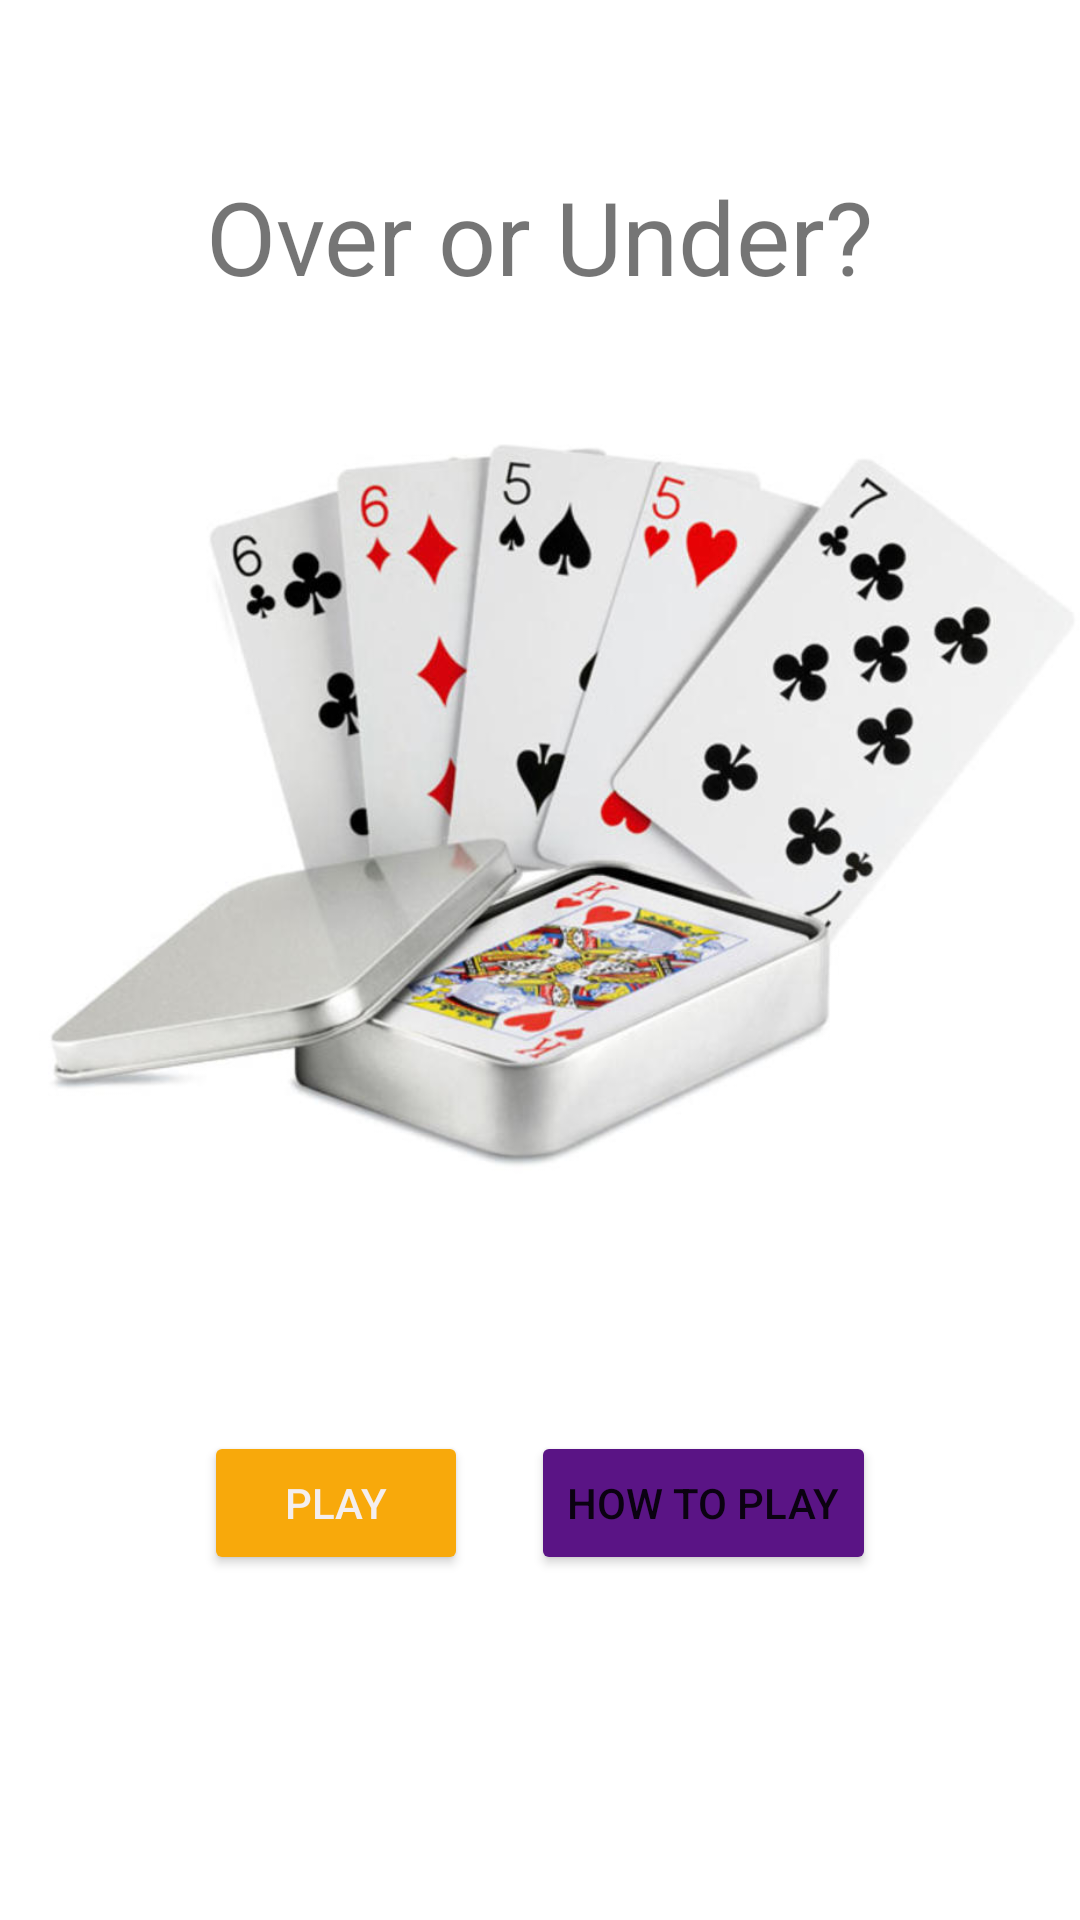

This screen was rendered from an Android layout file. Write that file and the resources it references.
<!-- AndroidManifest.xml: application theme Theme.SimpleCardGame -->
<!-- res/layout/activity_main.xml -->
<?xml version="1.0" encoding="utf-8"?>
<androidx.constraintlayout.widget.ConstraintLayout xmlns:android="http://schemas.android.com/apk/res/android"
    xmlns:app="http://schemas.android.com/apk/res-auto"
    xmlns:tools="http://schemas.android.com/tools"
    android:layout_width="match_parent"
    android:layout_height="match_parent"
    tools:context=".MainActivity">

    <ImageView
        android:id="@+id/imageView"
        android:layout_width="397dp"
        android:layout_height="453dp"
        android:layout_marginTop="24dp"
        app:layout_constraintEnd_toEndOf="parent"
        app:layout_constraintStart_toStartOf="parent"
        app:layout_constraintTop_toTopOf="parent"
        app:srcCompat="@drawable/header" />

    <TextView
        android:id="@+id/textView"
        android:layout_width="276dp"
        android:layout_height="67dp"
        android:layout_marginTop="32dp"
        android:text="Over or Under?"
        android:textAlignment="center"
        android:textIsSelectable="false"
        android:textSize="34sp"
        app:layout_constraintEnd_toEndOf="parent"
        app:layout_constraintHorizontal_bias="0.496"
        app:layout_constraintStart_toStartOf="parent"
        app:layout_constraintTop_toTopOf="@+id/imageView" />

    <Button
        android:id="@+id/playButton"
        android:layout_width="wrap_content"
        android:layout_height="wrap_content"
        android:layout_marginStart="68dp"
        android:backgroundTint="#F8A90B"
        android:text="PLAY"
        android:textColor="#F4EEEE"
        app:layout_constraintStart_toStartOf="parent"
        app:layout_constraintTop_toBottomOf="@+id/imageView" />

    <Button
        android:id="@+id/howtoplay"
        android:layout_width="wrap_content"
        android:layout_height="wrap_content"
        android:layout_marginEnd="68dp"
        android:backgroundTint="#5A1485"
        android:text="HOW TO PLAY"
        app:layout_constraintEnd_toEndOf="parent"
        app:layout_constraintTop_toBottomOf="@+id/imageView" />
</androidx.constraintlayout.widget.ConstraintLayout>
<!-- resources referenced by this layout -->
<resources>
  <!-- drawable header: jpeg bitmap (drawable, 53812 bytes) -->
  <style name="Theme.SimpleCardGame" parent="Theme.MaterialComponents.DayNight.DarkActionBar">
          
          <item name="colorPrimary">@color/purple_500</item>
          <item name="colorPrimaryVariant">@color/purple_700</item>
          <item name="colorOnPrimary">@color/white</item>
          
          <item name="colorSecondary">@color/teal_200</item>
          <item name="colorSecondaryVariant">@color/teal_700</item>
          <item name="colorOnSecondary">@color/black</item>
          
          <item name="android:statusBarColor" tools:targetApi="l">?attr/colorPrimaryVariant</item>
          
      </style>
  <!-- not gathered from this repository: default colours our renderer supplied (Android Studio template values) -->
  <color name="purple_500">#FF6200EE</color>
  <color name="purple_700">#FF3700B3</color>
  <color name="teal_200">#FF03DAC5</color>
  <color name="teal_700">#FF018786</color>
  <color name="black">#FF000000</color>
  <color name="white">#FFFFFFFF</color>
</resources>
